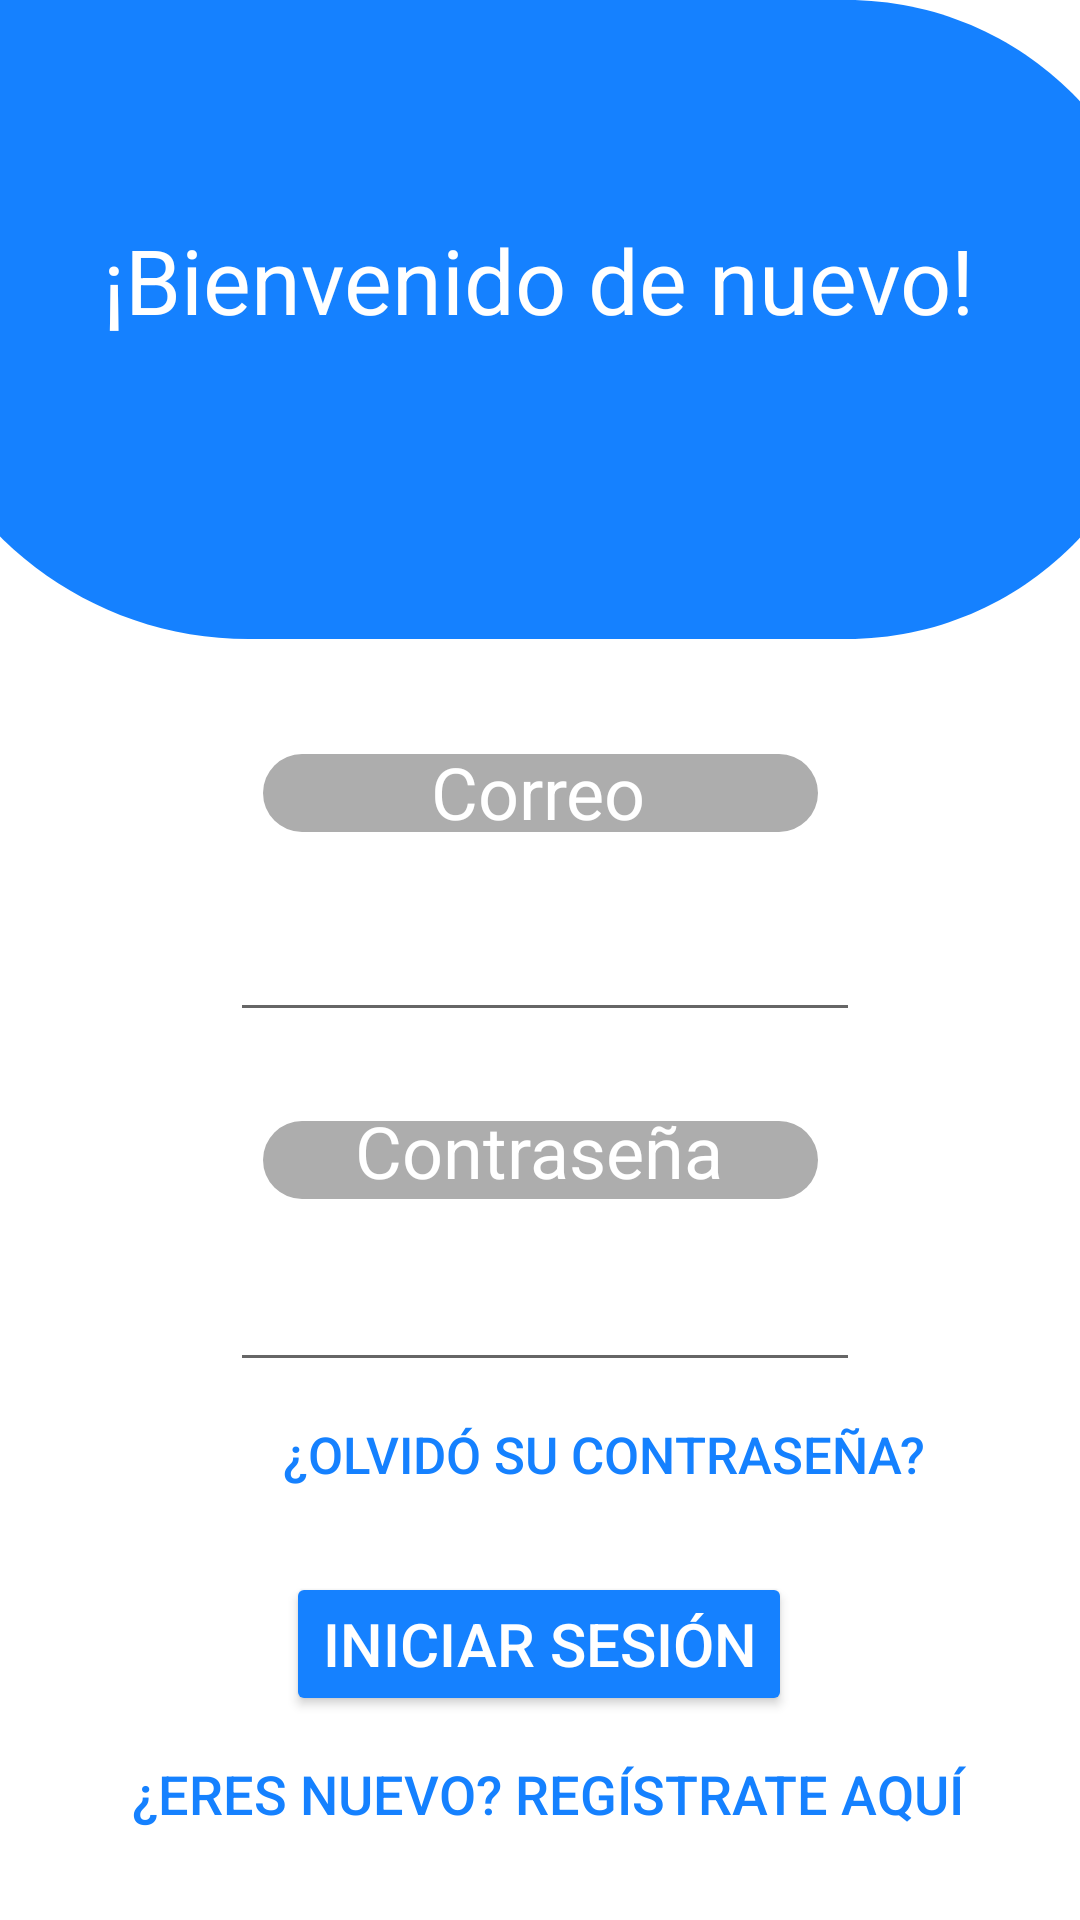

Android layout source for this screen:
<!-- AndroidManifest.xml: application theme Theme.Optimhapp -->
<!-- res/layout/activity_inicio_sesion.xml -->
<?xml version="1.0" encoding="utf-8"?>
<androidx.constraintlayout.widget.ConstraintLayout xmlns:android="http://schemas.android.com/apk/res/android"
    xmlns:app="http://schemas.android.com/apk/res-auto"
    xmlns:tools="http://schemas.android.com/tools"
    android:layout_width="match_parent"
    android:layout_height="match_parent"
    tools:context=".InicioSesion">

    <RelativeLayout
        android:layout_width="409dp"
        android:layout_height="889dp"
        android:background="@color/white"
        android:scrollbarSize="30dp"
        app:layout_constraintBottom_toBottomOf="parent"
        app:layout_constraintEnd_toEndOf="parent"
        app:layout_constraintStart_toStartOf="parent"
        app:layout_constraintTop_toTopOf="parent" />
    <ImageView
        android:id="@+id/imageView"
        android:layout_width="444dp"
        android:layout_height="213dp"
        app:layout_constraintBottom_toBottomOf="@+id/button5"
        app:layout_constraintEnd_toEndOf="parent"
        app:layout_constraintHorizontal_bias="0.515"
        app:layout_constraintStart_toStartOf="parent"
        app:layout_constraintTop_toTopOf="parent"
        app:layout_constraintVertical_bias="0.0"
        app:srcCompat="@drawable/cuadro" />

    <TextView
        android:id="@+id/textView2"
        android:layout_width="wrap_content"
        android:layout_height="wrap_content"
        android:layout_marginBottom="48dp"
        android:text="@string/Welcome"
        android:textColor="#FFFFFF"
        android:textSize="30sp"
        app:layout_constraintBottom_toBottomOf="@+id/button5"
        app:layout_constraintEnd_toEndOf="parent"
        app:layout_constraintHorizontal_bias="0.497"
        app:layout_constraintStart_toStartOf="parent"
        app:layout_constraintTop_toTopOf="parent"
        app:layout_constraintVertical_bias="0.136" />

    <ImageView
        android:id="@+id/imageView2"
        android:layout_width="wrap_content"
        android:layout_height="wrap_content"
        app:layout_constraintBottom_toBottomOf="@+id/button5"
        app:layout_constraintEnd_toEndOf="parent"
        app:layout_constraintStart_toStartOf="parent"
        app:layout_constraintTop_toTopOf="parent"
        app:layout_constraintVertical_bias="0.419"
        app:srcCompat="@drawable/correo"
        tools:ignore="ImageContrastCheck" />

    <ImageView
        android:id="@+id/imageView3"
        android:layout_width="wrap_content"
        android:layout_height="wrap_content"
        app:layout_constraintBottom_toBottomOf="@+id/button5"
        app:layout_constraintEnd_toEndOf="parent"
        app:layout_constraintStart_toStartOf="parent"
        app:layout_constraintTop_toTopOf="parent"
        app:layout_constraintVertical_bias="0.623"
        app:srcCompat="@drawable/correo"
        tools:ignore="ImageContrastCheck" />

    <EditText
        android:id="@+id/editTextTextPersonName"
        android:layout_width="wrap_content"
        android:layout_height="wrap_content"
        android:ems="10"
        android:inputType="textPersonName"
        android:minHeight="48dp"
        android:textColor="@color/black"
        app:layout_constraintBottom_toBottomOf="parent"
        app:layout_constraintEnd_toEndOf="parent"
        app:layout_constraintHorizontal_bias="0.512"
        app:layout_constraintStart_toStartOf="parent"
        app:layout_constraintTop_toTopOf="parent"
        tools:ignore="SpeakableTextPresentCheck" />

    <EditText
        android:id="@+id/editTextTextPassword"
        android:layout_width="wrap_content"
        android:layout_height="wrap_content"
        android:ems="10"
        android:inputType="textPassword"
        android:minHeight="48dp"
        android:textColor="@color/black"
        app:layout_constraintBottom_toBottomOf="@+id/button5"
        app:layout_constraintEnd_toEndOf="parent"
        app:layout_constraintHorizontal_bias="0.512"
        app:layout_constraintStart_toStartOf="parent"
        app:layout_constraintTop_toTopOf="parent"
        app:layout_constraintVertical_bias="0.714"
        tools:ignore="SpeakableTextPresentCheck" />

    <Button
        android:id="@+id/button3"
        android:layout_width="wrap_content"
        android:layout_height="wrap_content"
        android:backgroundTint="@color/azul"
        android:text="Iniciar sesión"
        android:textColor="@color/white"
        android:textSize="20dp"
        app:cornerRadius="80dp"
        app:layout_constraintBottom_toBottomOf="parent"
        app:layout_constraintEnd_toEndOf="parent"
        app:layout_constraintHorizontal_bias="0.498"
        app:layout_constraintStart_toStartOf="parent"
        app:layout_constraintTop_toTopOf="parent"
        app:layout_constraintVertical_bias="0.885"
        tools:ignore="TextContrastCheck" />

    <TextView
        android:id="@+id/textView5"
        android:layout_width="wrap_content"
        android:layout_height="wrap_content"
        android:text="Correo"
        android:textColor="#FFFFFF"
        android:textSize="24sp"
        app:layout_constraintBottom_toBottomOf="@+id/button5"
        app:layout_constraintEnd_toEndOf="parent"
        app:layout_constraintHorizontal_bias="0.498"
        app:layout_constraintStart_toStartOf="parent"
        app:layout_constraintTop_toTopOf="@+id/imageView"
        app:layout_constraintVertical_bias="0.417"
        tools:ignore="TextContrastCheck" />

    <TextView
        android:id="@+id/textView7"
        android:layout_width="wrap_content"
        android:layout_height="wrap_content"
        android:text="Contraseña"
        android:textColor="#FFFFFF"
        android:textSize="24sp"
        app:layout_constraintBottom_toBottomOf="@+id/button5"
        app:layout_constraintEnd_toEndOf="parent"
        app:layout_constraintHorizontal_bias="0.498"
        app:layout_constraintStart_toStartOf="parent"
        app:layout_constraintTop_toTopOf="@+id/imageView"
        app:layout_constraintVertical_bias="0.619"
        tools:ignore="TextContrastCheck" />

    <Button
        android:id="@+id/button4"
        style="?android:attr/borderlessButtonStyle"
        android:layout_width="wrap_content"
        android:layout_height="wrap_content"
        android:backgroundTint="@color/white"
        android:text="¿Olvidó su contraseña?"
        android:textColor="#1581FF"
        android:textSize="17sp"
        app:layout_constraintBottom_toBottomOf="parent"
        app:layout_constraintEnd_toEndOf="parent"
        app:layout_constraintHorizontal_bias="0.676"
        app:layout_constraintStart_toStartOf="parent"
        app:layout_constraintTop_toTopOf="parent"
        app:layout_constraintVertical_bias="0.778"
        tools:ignore="TextContrastCheck" />

    <Button
        android:id="@+id/button5"
        style="?android:attr/borderlessButtonStyle"
        android:layout_width="310dp"
        android:layout_height="56dp"
        android:backgroundTint="@color/white"
        android:text="¿Eres nuevo? Regístrate aquí"
        android:textColor="#1581FF"
        android:textSize="18dp"
        app:layout_constraintBottom_toBottomOf="parent"
        app:layout_constraintEnd_toEndOf="parent"
        app:layout_constraintHorizontal_bias="0.546"
        app:layout_constraintStart_toStartOf="parent"
        app:layout_constraintTop_toTopOf="parent"
        app:layout_constraintVertical_bias="0.976"
        tools:ignore="TextContrastCheck" />

</androidx.constraintlayout.widget.ConstraintLayout>
<!-- resources referenced by this layout -->
<resources>
  <color name="azul">#1581FF</color>
  <color name="black">#FF000000</color>
  <color name="white">#FFFFFFFF</color>
  <!-- drawable correo (drawable) -->
  <vector xmlns:android="http://schemas.android.com/apk/res/android"
      android:width="185dp"
      android:height="26dp"
      android:viewportWidth="185"
      android:viewportHeight="26">
    <path
        android:pathData="M13,0L172,0A13,13 0,0 1,185 13L185,13A13,13 0,0 1,172 26L13,26A13,13 0,0 1,0 13L0,13A13,13 0,0 1,13 0z"
        android:fillColor="#ADADAD"/>
  </vector>
  <!-- drawable cuadro (drawable) -->
  <vector xmlns:android="http://schemas.android.com/apk/res/android"
      android:width="356dp"
      android:height="181dp"
      android:viewportWidth="356"
      android:viewportHeight="181">
    <path
        android:pathData="M-4,0H265.5C315.48,0 356,40.52 356,90.5C356,140.48 315.48,181 265.5,181H96C40.77,181 -4,136.23 -4,81V0Z"
        android:fillColor="#1581FF"/>
  </vector>
  <string name="Welcome">¡Bienvenido de nuevo!</string>
  <style name="Theme.Optimhapp" parent="Theme.MaterialComponents.DayNight.NoActionBar">
          
          <item name="colorPrimary">@color/purple_500</item>
          <item name="colorPrimaryVariant">@color/purple_700</item>
          <item name="colorOnPrimary">@color/white</item>
          
          <item name="colorSecondary">@color/teal_200</item>
          <item name="colorSecondaryVariant">@color/teal_700</item>
          <item name="colorOnSecondary">@color/black</item>
          
          <item name="android:statusBarColor">?attr/colorPrimaryVariant</item>
          
      </style>
  <color name="purple_500">#FF6200EE</color>
  <color name="purple_700">#FF3700B3</color>
  <color name="teal_200">#FF03DAC5</color>
  <color name="teal_700">#FF018786</color>
</resources>
